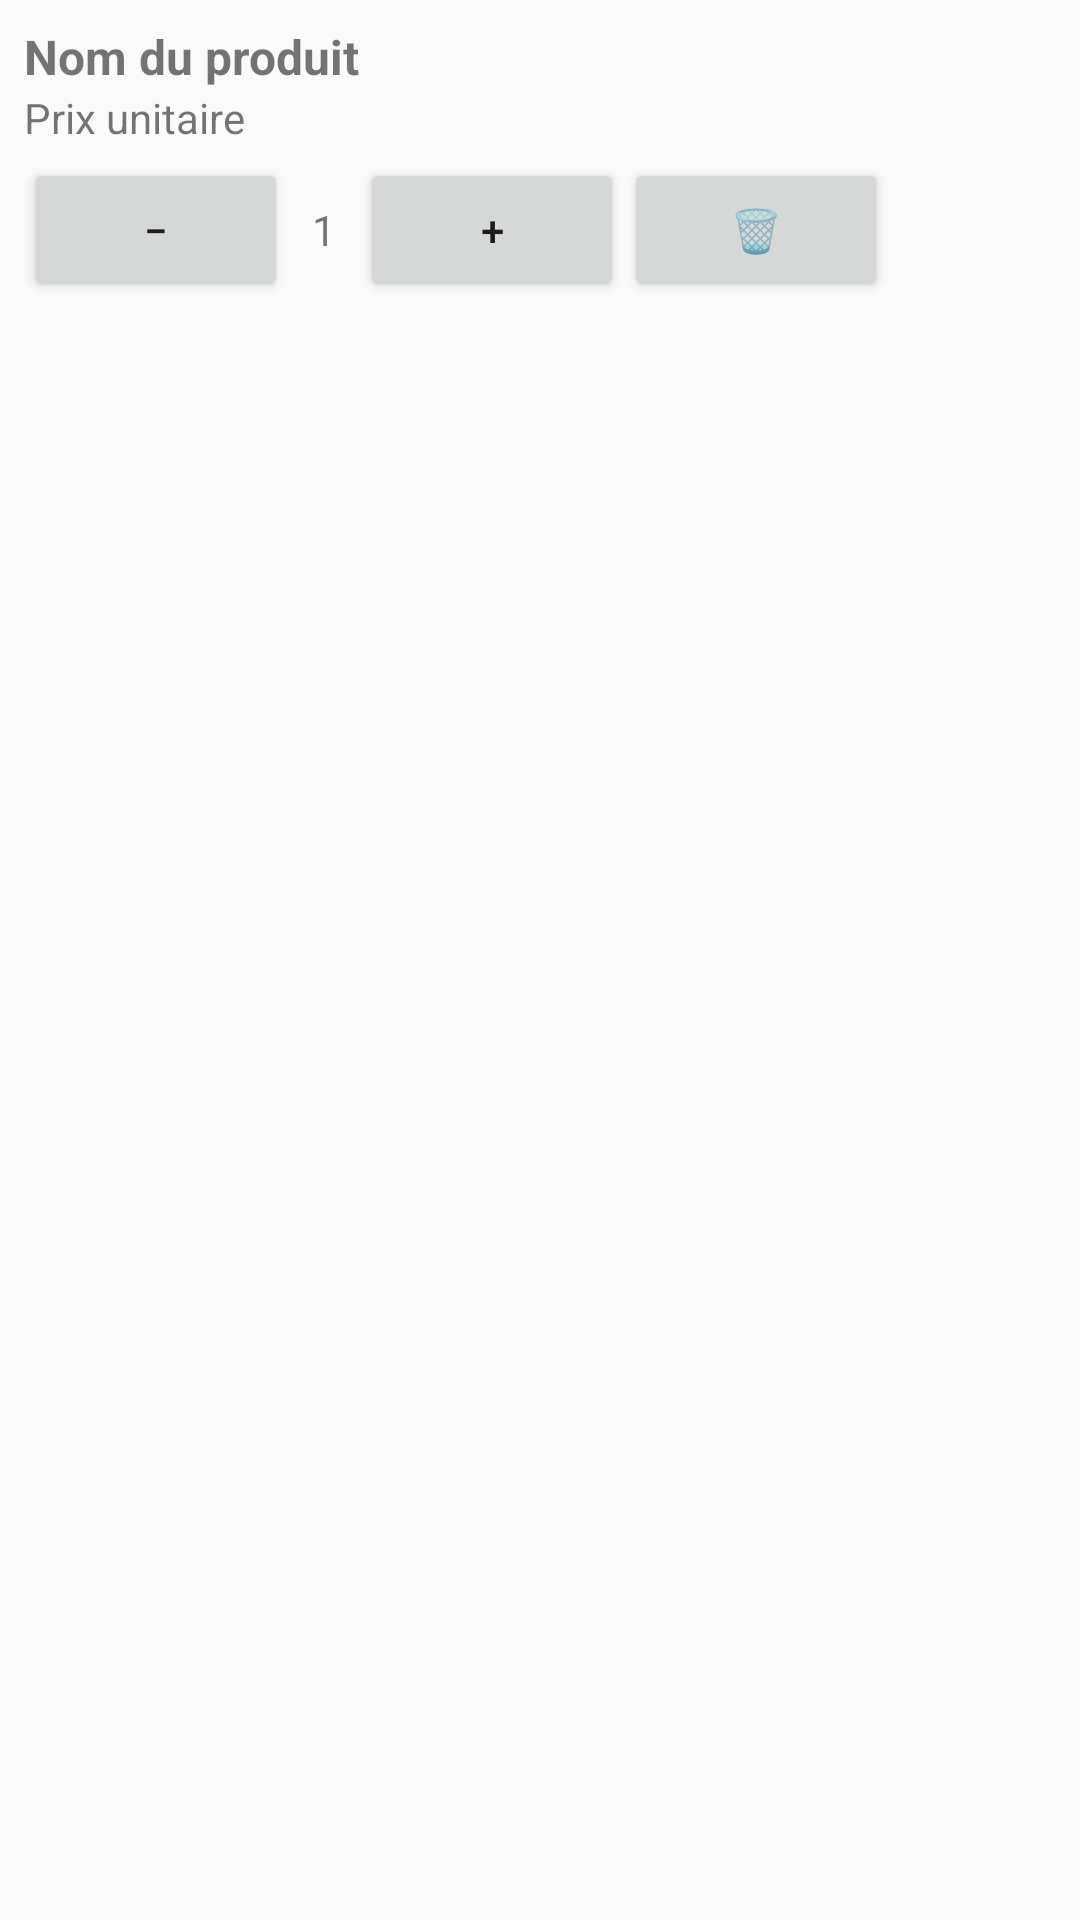

Reconstruct the res/layout file that produces this screen, plus the resources it refers to.
<!-- AndroidManifest.xml: application theme Theme.EcommerceApp -->
<!-- res/layout/cart_item.xml -->
<?xml version="1.0" encoding="utf-8"?>
<LinearLayout xmlns:android="http://schemas.android.com/apk/res/android"
    android:layout_width="match_parent"
    android:layout_height="wrap_content"
    android:orientation="vertical"
    android:padding="8dp">

    <TextView
        android:id="@+id/cart_item_title"
        android:layout_width="wrap_content"
        android:layout_height="wrap_content"
        android:text="Nom du produit"
        android:textStyle="bold"
        android:textSize="16sp" />

    <TextView
        android:id="@+id/cart_item_price"
        android:layout_width="wrap_content"
        android:layout_height="wrap_content"
        android:text="Prix unitaire" />

    <LinearLayout
        android:orientation="horizontal"
        android:layout_width="match_parent"
        android:layout_height="wrap_content"
        android:gravity="center_vertical"
        android:layout_marginTop="4dp">

        <Button
            android:id="@+id/btn_decrease"
            android:layout_width="wrap_content"
            android:layout_height="wrap_content"
            android:text="−" />

        <TextView
            android:id="@+id/cart_item_quantity"
            android:layout_width="wrap_content"
            android:layout_height="wrap_content"
            android:padding="8dp"
            android:text="1" />

        <Button
            android:id="@+id/btn_increase"
            android:layout_width="wrap_content"
            android:layout_height="wrap_content"
            android:text="+" />

        <Button
            android:id="@+id/btn_remove"
            android:layout_width="wrap_content"
            android:layout_height="wrap_content"
            android:text="🗑" />
    </LinearLayout>
</LinearLayout>
<!-- resources referenced by this layout -->
<resources>
  <style name="Theme.EcommerceApp" parent="Theme.AppCompat.Light.NoActionBar">
          <item name="colorPrimary">@color/purple_500</item>
          <item name="colorPrimaryDark">@color/purple_700</item>
          <item name="colorAccent">@color/teal_200</item>
      </style>
  <!-- not gathered from this repository: default colours our renderer supplied (Android Studio template values) -->
  <color name="purple_500">#FF6200EE</color>
  <color name="purple_700">#FF3700B3</color>
  <color name="teal_200">#FF03DAC5</color>
</resources>
